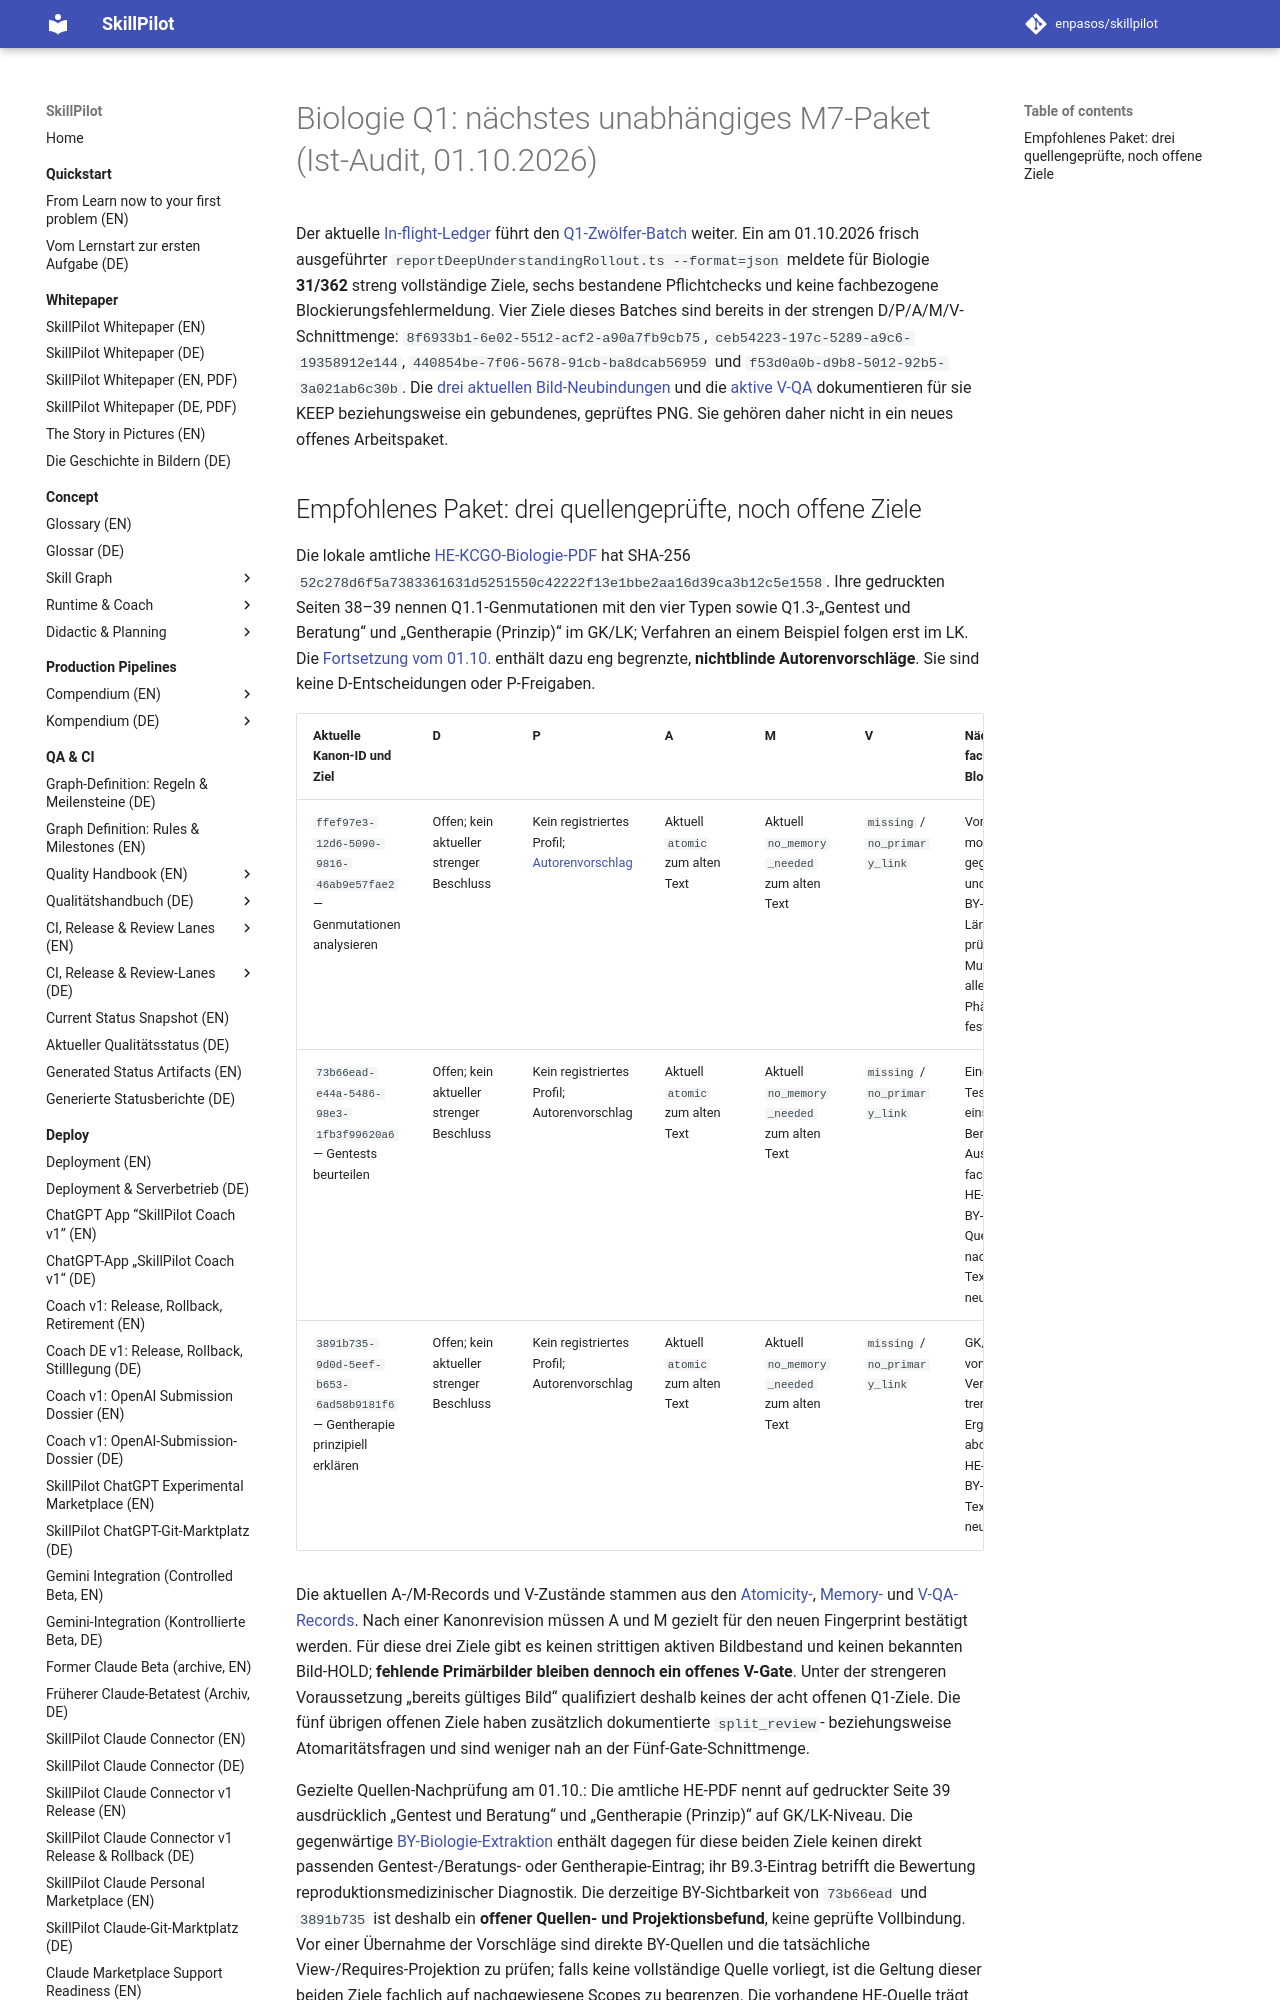

repository: enpasos/skillpilot · page: qa-ci/biology-q1-next-package-audit-2026-10-01/index.html · generator: mkdocs

# Biologie Q1: nächstes unabhängiges M7-Paket (Ist-Audit, 01.10.2026)

Der aktuelle [In-flight-Ledger](https://github.com/enpasos/skillpilot/blob/main/curricula/DE/Gymnasium/quality/goal-description-review/in-flight-work-ledger.json) führt den [Q1-Zwölfer-Batch](https://github.com/enpasos/skillpilot/blob/main/curricula/DE/Gymnasium/quality/goal-description-review/biologie/rollout-v1/2026-09-30/m7-q1-genetics-twelve-current-20260930-v1.config.json) weiter. Ein am 01.10.2026 frisch ausgeführter `reportDeepUnderstandingRollout.ts --format=json` meldete für Biologie **31/362** streng vollständige Ziele, sechs bestandene Pflichtchecks und keine fachbezogene Blockierungsfehlermeldung. Vier Ziele dieses Batches sind bereits in der strengen D/P/A/M/V-Schnittmenge: `8f6933b1-6e02-5512-acf2-a90a7fb9cb75`, `ceb54223-197c-5289-a9c6-19358912e144`, `440854be-7f06-5678-91cb-ba8dcab56959` und `f53d0a0b-d9b8-5012-92b5-3a021ab6c30b`. Die [drei aktuellen Bild-Neubindungen](https://github.com/enpasos/skillpilot/blob/main/curricula/DE/Gymnasium/quality/goal-visualization-review/biology-m7-q1-three-current-text-rebind-20260930-v1/review.json) und die [aktive V-QA](https://github.com/enpasos/skillpilot/blob/main/curricula/DE/Gymnasium/quality/goal-visualization-qa/biologie.qa.json) dokumentieren für sie KEEP beziehungsweise ein gebundenes, geprüftes PNG. Sie gehören daher nicht in ein neues offenes Arbeitspaket.
